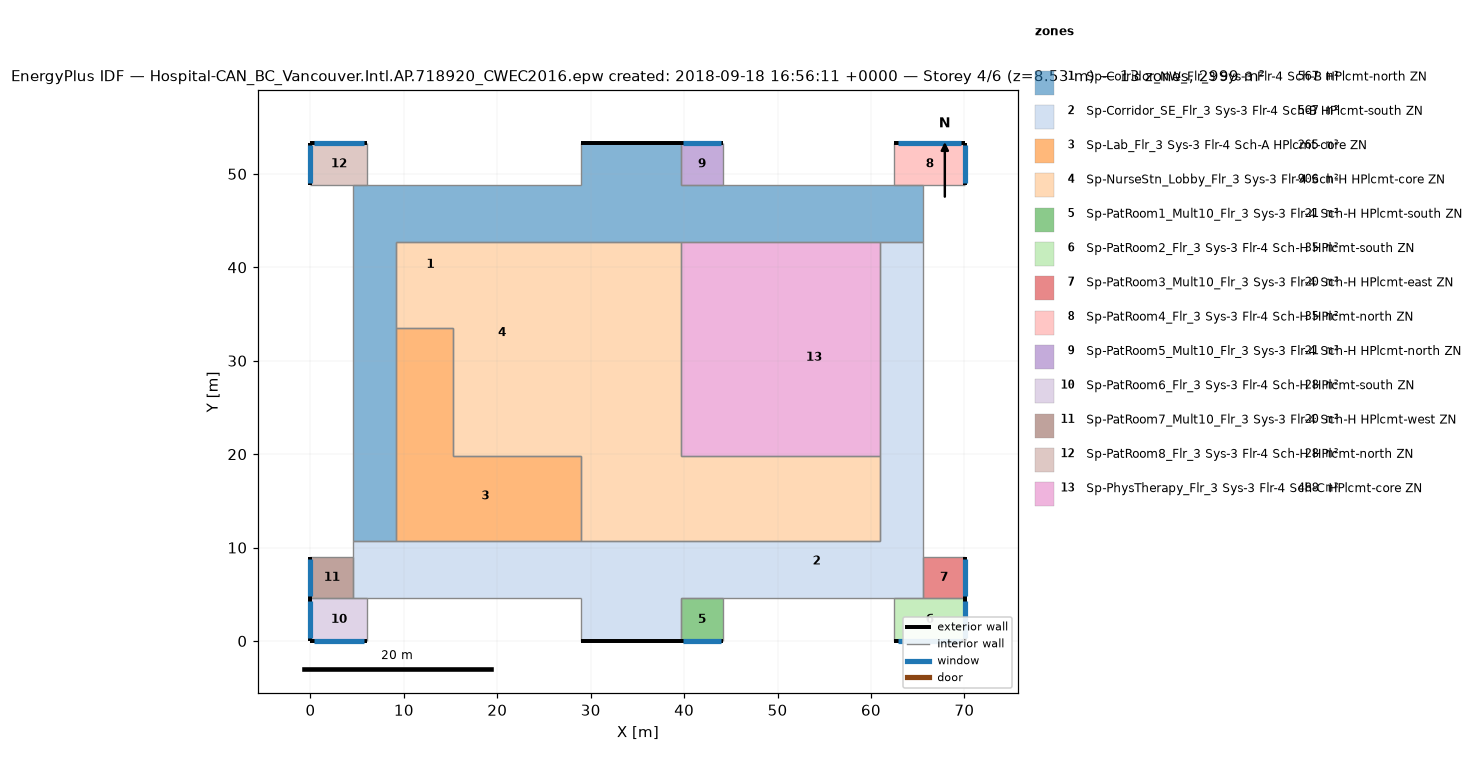
=== STOREY PLAN SPEC (per zone: floor XY polygon, exterior-wall plan segments, windows/doors) ===
zone 1: Sp-Corridor_NW_Flr_3 Sys-3 Flr-4 Sch-B HPlcmt-north ZN  (566.7 m²)
  floor: (39.62, 53.34) (39.62, 42.67) (28.96, 42.67) (28.96, 53.34)
  floor: (60.96, 48.77) (60.96, 42.67) (48.77, 42.67) (48.77, 48.77)
  floor: (9.14, 21.34) (9.14, 10.67) (4.57, 10.67) (4.57, 21.34)
  floor: (65.53, 48.77) (65.53, 47.24) (60.96, 47.24) (60.96, 48.77)
  floor: (48.77, 47.24) (48.77, 42.67) (39.62, 42.67) (39.62, 47.24)
  floor: (65.53, 47.24) (65.53, 42.67) (60.96, 42.67) (60.96, 47.24)
  floor: (28.96, 48.77) (28.96, 42.67) (9.14, 42.67) (9.14, 21.34) (4.57, 21.34) (4.57, 48.77)
  floor: (48.77, 48.77) (48.77, 47.24) (39.62, 47.24) (39.62, 48.77)
  exterior wall: (39.62, 53.34) – (28.96, 53.34)  [10.7 m]
  interior walls: 16
zone 2: Sp-Corridor_SE_Flr_3 Sys-3 Flr-4 Sch-B HPlcmt-south ZN  (566.7 m²)
  floor: (65.53, 16.76) (65.53, 4.57) (39.62, 4.57) (39.62, 10.67) (60.96, 10.67) (60.96, 16.76)
  floor: (65.53, 42.67) (65.53, 41.15) (60.96, 41.15) (60.96, 42.67)
  floor: (28.96, 10.67) (28.96, 4.57) (4.57, 4.57) (4.57, 10.67)
  floor: (39.62, 10.67) (39.62, 0.00) (28.96, 0.00) (28.96, 10.67)
  floor: (65.53, 41.15) (65.53, 16.76) (60.96, 16.76) (60.96, 41.15)
  exterior wall: (28.96, 0.00) – (39.62, 0.00)  [10.7 m]
  interior walls: 17
zone 3: Sp-Lab_Flr_3 Sys-3 Flr-4 Sch-A HPlcmt-core ZN  (264.8 m²)
  floor: (15.24, 21.34) (15.24, 19.81) (28.96, 19.81) (28.96, 10.67) (9.14, 10.67) (9.14, 21.34)
  floor: (15.24, 33.53) (15.24, 21.34) (9.14, 21.34) (9.14, 33.53)
  interior walls: 6
zone 4: Sp-NurseStn_Lobby_Flr_3 Sys-3 Flr-4 Sch-H HPlcmt-core ZN  (905.8 m²)
  floor: (60.96, 19.81) (60.96, 10.67) (39.62, 10.67) (39.62, 19.81)
  floor: (28.96, 21.34) (28.96, 19.81) (15.24, 19.81) (15.24, 21.34)
  floor: (39.62, 42.67) (39.62, 10.67) (28.96, 10.67) (28.96, 42.67)
  floor: (28.96, 42.67) (28.96, 21.34) (15.24, 21.34) (15.24, 33.53) (9.14, 33.53) (9.14, 42.67)
  interior walls: 11
zone 5: Sp-PatRoom1_Mult10_Flr_3 Sys-3 Flr-4 Sch-H HPlcmt-south ZN  (20.9 m²)
  floor: (44.20, 4.57) (44.20, 0.00) (39.62, 0.00) (39.62, 4.57)
  exterior wall: (39.62, 0.00) – (44.20, 0.00)  [4.6 m]
    window: (39.90, 0.00) – (43.92, 0.00)  [4.9 m²]
  interior walls: 3
zone 6: Sp-PatRoom2_Flr_3 Sys-3 Flr-4 Sch-H HPlcmt-south ZN  (34.8 m²)
  floor: (70.10, 4.57) (70.10, 0.00) (62.48, 0.00) (62.48, 4.57)
  exterior wall: (70.10, 0.00) – (70.10, 4.57)  [4.6 m]
    window: (70.10, 0.27) – (70.10, 4.30)  [4.9 m²]
  exterior wall: (62.48, 0.00) – (70.10, 0.00)  [7.6 m]
    window: (62.94, 0.00) – (69.65, 0.00)  [8.2 m²]
  interior walls: 3
zone 7: Sp-PatRoom3_Mult10_Flr_3 Sys-3 Flr-4 Sch-H HPlcmt-east ZN  (20.2 m²)
  floor: (70.10, 8.99) (70.10, 4.57) (65.53, 4.57) (65.53, 8.99)
  exterior wall: (70.10, 4.57) – (70.10, 8.99)  [4.4 m]
    window: (70.10, 4.84) – (70.10, 8.73)  [4.7 m²]
  interior walls: 3
zone 8: Sp-PatRoom4_Flr_3 Sys-3 Flr-4 Sch-H HPlcmt-north ZN  (34.8 m²)
  floor: (70.10, 53.34) (70.10, 48.77) (62.48, 48.77) (62.48, 53.34)
  exterior wall: (70.10, 53.34) – (62.48, 53.34)  [7.6 m]
    window: (69.65, 53.34) – (62.94, 53.34)  [8.2 m²]
  exterior wall: (70.10, 48.77) – (70.10, 53.34)  [4.6 m]
    window: (70.10, 49.04) – (70.10, 53.07)  [4.9 m²]
  interior walls: 3
zone 9: Sp-PatRoom5_Mult10_Flr_3 Sys-3 Flr-4 Sch-H HPlcmt-north ZN  (20.9 m²)
  floor: (44.20, 53.34) (44.20, 48.77) (39.62, 48.77) (39.62, 53.34)
  exterior wall: (44.20, 53.34) – (39.62, 53.34)  [4.6 m]
    window: (43.92, 53.34) – (39.90, 53.34)  [4.9 m²]
  interior walls: 3
zone 10: Sp-PatRoom6_Flr_3 Sys-3 Flr-4 Sch-H HPlcmt-south ZN  (27.9 m²)
  floor: (6.10, 4.57) (6.10, 0.00) (0.00, 0.00) (0.00, 4.57)
  exterior wall: (0.00, 0.00) – (6.10, 0.00)  [6.1 m]
    window: (0.37, 0.00) – (5.73, 0.00)  [6.5 m²]
  exterior wall: (0.00, 4.57) – (0.00, 0.00)  [4.6 m]
    window: (0.00, 4.30) – (0.00, 0.27)  [4.9 m²]
  interior walls: 3
zone 11: Sp-PatRoom7_Mult10_Flr_3 Sys-3 Flr-4 Sch-H HPlcmt-west ZN  (20.2 m²)
  floor: (4.57, 8.99) (4.57, 4.57) (0.00, 4.57) (0.00, 8.99)
  exterior wall: (0.00, 8.99) – (0.00, 4.57)  [4.4 m]
    window: (0.00, 8.73) – (0.00, 4.84)  [4.7 m²]
  interior walls: 3
zone 12: Sp-PatRoom8_Flr_3 Sys-3 Flr-4 Sch-H HPlcmt-north ZN  (27.9 m²)
  floor: (6.10, 53.34) (6.10, 48.77) (0.00, 48.77) (0.00, 53.34)
  exterior wall: (6.10, 53.34) – (0.00, 53.34)  [6.1 m]
    window: (5.73, 53.34) – (0.37, 53.34)  [6.5 m²]
  exterior wall: (0.00, 53.34) – (0.00, 48.77)  [4.6 m]
    window: (0.00, 53.07) – (0.00, 49.04)  [4.9 m²]
  interior walls: 3
zone 13: Sp-PhysTherapy_Flr_3 Sys-3 Flr-4 Sch-C HPlcmt-core ZN  (487.7 m²)
  floor: (60.96, 42.67) (60.96, 19.81) (39.62, 19.81) (39.62, 22.86) (48.77, 22.86) (48.77, 42.67)
  floor: (48.77, 42.67) (48.77, 22.86) (39.62, 22.86) (39.62, 42.67)
  interior walls: 4

=== DERIVED (storey summary) ===
Building: Hospital-CAN_BC_Vancouver.Intl.AP.718920_CWEC2016.epw created: 2018-09-18 16:56:11 +0000
Storey: 4 of 6  (floor level z = 8.53 m)
Storey gross floor area: 2999.4 m²
Zones on this storey: 13
  - Sp-Corridor_NW_Flr_3 Sys-3 Flr-4 Sch-B HPlcmt-north ZN: floor 566.7 m²; exterior wall 10.7 m (45.5 m²); WWR 0.0%
  - Sp-Corridor_SE_Flr_3 Sys-3 Flr-4 Sch-B HPlcmt-south ZN: floor 566.7 m²; exterior wall 10.7 m (45.5 m²); WWR 0.0%
  - Sp-Lab_Flr_3 Sys-3 Flr-4 Sch-A HPlcmt-core ZN: floor 264.8 m²
  - Sp-NurseStn_Lobby_Flr_3 Sys-3 Flr-4 Sch-H HPlcmt-core ZN: floor 905.8 m²
  - Sp-PatRoom1_Mult10_Flr_3 Sys-3 Flr-4 Sch-H HPlcmt-south ZN: floor 20.9 m²; exterior wall 4.6 m (19.5 m²); 1 window(s) 4.9 m²; WWR 25.1%
  - Sp-PatRoom2_Flr_3 Sys-3 Flr-4 Sch-H HPlcmt-south ZN: floor 34.8 m²; exterior wall 12.2 m (52.0 m²); 2 window(s) 13.1 m²; WWR 25.1%
  - Sp-PatRoom3_Mult10_Flr_3 Sys-3 Flr-4 Sch-H HPlcmt-east ZN: floor 20.2 m²; exterior wall 4.4 m (18.9 m²); 1 window(s) 4.7 m²; WWR 25.1%
  - Sp-PatRoom4_Flr_3 Sys-3 Flr-4 Sch-H HPlcmt-north ZN: floor 34.8 m²; exterior wall 12.2 m (52.0 m²); 2 window(s) 13.1 m²; WWR 25.1%
  - Sp-PatRoom5_Mult10_Flr_3 Sys-3 Flr-4 Sch-H HPlcmt-north ZN: floor 20.9 m²; exterior wall 4.6 m (19.5 m²); 1 window(s) 4.9 m²; WWR 25.1%
  - Sp-PatRoom6_Flr_3 Sys-3 Flr-4 Sch-H HPlcmt-south ZN: floor 27.9 m²; exterior wall 10.7 m (45.5 m²); 2 window(s) 11.5 m²; WWR 25.2%
  - Sp-PatRoom7_Mult10_Flr_3 Sys-3 Flr-4 Sch-H HPlcmt-west ZN: floor 20.2 m²; exterior wall 4.4 m (18.9 m²); 1 window(s) 4.7 m²; WWR 25.2%
  - Sp-PatRoom8_Flr_3 Sys-3 Flr-4 Sch-H HPlcmt-north ZN: floor 27.9 m²; exterior wall 10.7 m (45.5 m²); 2 window(s) 11.5 m²; WWR 25.2%
  - Sp-PhysTherapy_Flr_3 Sys-3 Flr-4 Sch-C HPlcmt-core ZN: floor 487.7 m²
Zone adjacency (shared interzone walls):
  - Sp-Corridor_NW_Flr_3 Sys-3 Flr-4 Sch-B HPlcmt-north ZN ↔ Sp-Corridor_SE_Flr_3 Sys-3 Flr-4 Sch-B HPlcmt-south ZN
  - Sp-Corridor_NW_Flr_3 Sys-3 Flr-4 Sch-B HPlcmt-north ZN ↔ Sp-Lab_Flr_3 Sys-3 Flr-4 Sch-A HPlcmt-core ZN
  - Sp-Corridor_NW_Flr_3 Sys-3 Flr-4 Sch-B HPlcmt-north ZN ↔ Sp-NurseStn_Lobby_Flr_3 Sys-3 Flr-4 Sch-H HPlcmt-core ZN
  - Sp-Corridor_NW_Flr_3 Sys-3 Flr-4 Sch-B HPlcmt-north ZN ↔ Sp-PatRoom4_Flr_3 Sys-3 Flr-4 Sch-H HPlcmt-north ZN
  - Sp-Corridor_NW_Flr_3 Sys-3 Flr-4 Sch-B HPlcmt-north ZN ↔ Sp-PatRoom8_Flr_3 Sys-3 Flr-4 Sch-H HPlcmt-north ZN
  - Sp-Corridor_NW_Flr_3 Sys-3 Flr-4 Sch-B HPlcmt-north ZN ↔ Sp-PhysTherapy_Flr_3 Sys-3 Flr-4 Sch-C HPlcmt-core ZN
  - Sp-Corridor_SE_Flr_3 Sys-3 Flr-4 Sch-B HPlcmt-south ZN ↔ Sp-Lab_Flr_3 Sys-3 Flr-4 Sch-A HPlcmt-core ZN
  - Sp-Corridor_SE_Flr_3 Sys-3 Flr-4 Sch-B HPlcmt-south ZN ↔ Sp-NurseStn_Lobby_Flr_3 Sys-3 Flr-4 Sch-H HPlcmt-core ZN
  - Sp-Corridor_SE_Flr_3 Sys-3 Flr-4 Sch-B HPlcmt-south ZN ↔ Sp-PatRoom2_Flr_3 Sys-3 Flr-4 Sch-H HPlcmt-south ZN
  - Sp-Corridor_SE_Flr_3 Sys-3 Flr-4 Sch-B HPlcmt-south ZN ↔ Sp-PatRoom6_Flr_3 Sys-3 Flr-4 Sch-H HPlcmt-south ZN
  - Sp-Corridor_SE_Flr_3 Sys-3 Flr-4 Sch-B HPlcmt-south ZN ↔ Sp-PhysTherapy_Flr_3 Sys-3 Flr-4 Sch-C HPlcmt-core ZN
  - Sp-Lab_Flr_3 Sys-3 Flr-4 Sch-A HPlcmt-core ZN ↔ Sp-NurseStn_Lobby_Flr_3 Sys-3 Flr-4 Sch-H HPlcmt-core ZN
  - Sp-NurseStn_Lobby_Flr_3 Sys-3 Flr-4 Sch-H HPlcmt-core ZN ↔ Sp-PhysTherapy_Flr_3 Sys-3 Flr-4 Sch-C HPlcmt-core ZN